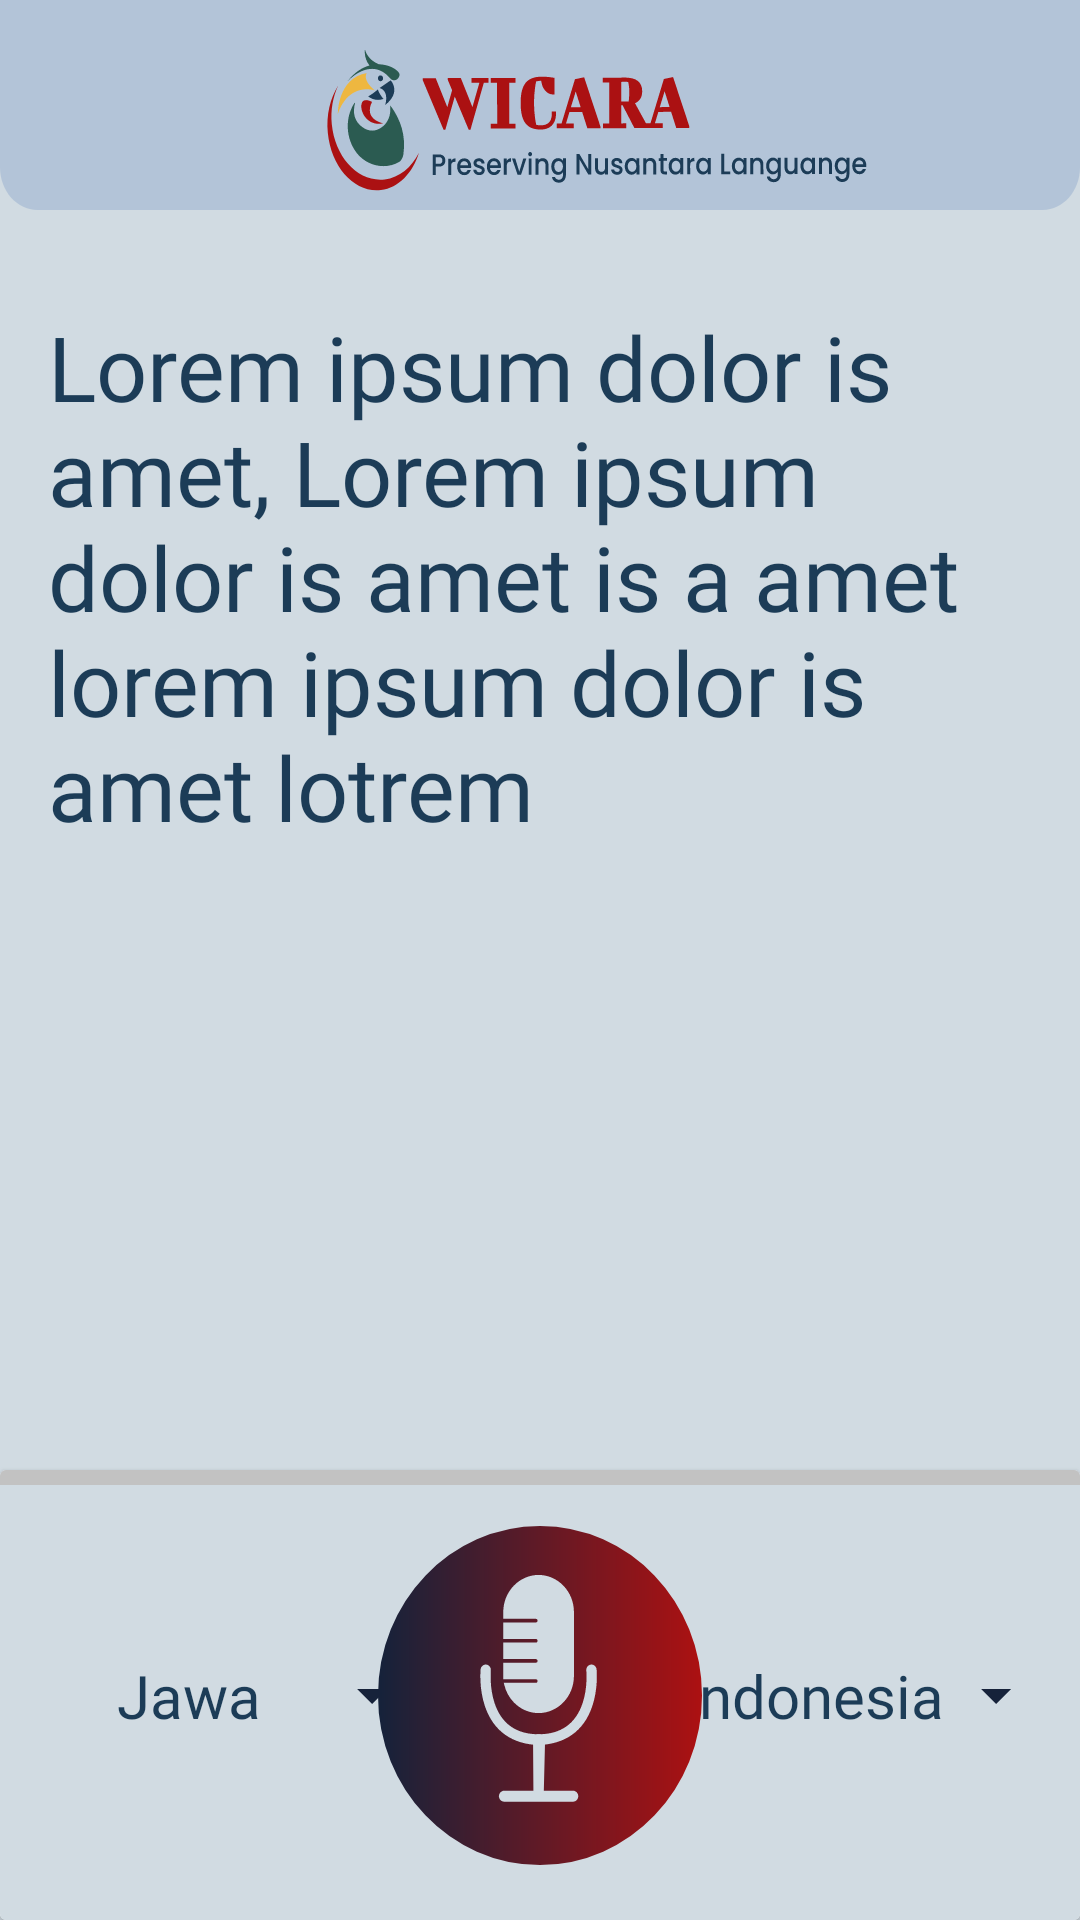

Produce the Android XML layout that renders to this screen, including the resource entries it uses.
<!-- AndroidManifest.xml: application theme Theme.WICARA -->
<!-- res/layout/activity_spech_to_text.xml -->
<?xml version="1.0" encoding="utf-8"?>
<androidx.constraintlayout.widget.ConstraintLayout xmlns:android="http://schemas.android.com/apk/res/android"
    xmlns:app="http://schemas.android.com/apk/res-auto"
    xmlns:tools="http://schemas.android.com/tools"
    android:layout_width="match_parent"
    android:layout_height="match_parent"
    android:background="@drawable/bg_color"
    tools:context=".ui.SpechToTextActivity">
    <View
        android:id="@+id/view5"
        android:layout_width="match_parent"
        android:layout_height="70dp"
        android:background="@drawable/header_ic2"
        app:layout_constraintEnd_toEndOf="parent"
        app:layout_constraintHorizontal_bias="0.0"
        app:layout_constraintStart_toStartOf="parent"
        app:layout_constraintTop_toTopOf="parent" />

    <TextView
        android:id="@+id/text_transalte"
        android:layout_width="match_parent"
        android:layout_height="350dp"
        android:layout_marginStart="16dp"
        android:layout_marginTop="32dp"
        android:layout_marginEnd="16dp"
        android:fontFamily="@font/poppinsregular"
        android:textAlignment="textStart"
        android:text="@string/description_ex"
        android:textSize="30sp"
        android:scrollbars="vertical"
        android:textColor="@color/textcolor"
        app:layout_constraintEnd_toEndOf="parent"
        app:layout_constraintStart_toStartOf="parent"
        app:layout_constraintTop_toBottomOf="@+id/view5" />

    <androidx.cardview.widget.CardView
        android:layout_width="match_parent"
        android:layout_height="150dp"
        app:layout_constraintBottom_toBottomOf="parent"
        app:layout_constraintEnd_toEndOf="parent"
        app:layout_constraintStart_toStartOf="parent">

        <androidx.constraintlayout.widget.ConstraintLayout
            android:layout_width="match_parent"
            android:layout_height="match_parent"
            android:background="@drawable/bg_color">

            <View
                android:layout_width="match_parent"
                android:layout_height="5dp"
                android:background="@color/c2"
                app:layout_constraintEnd_toEndOf="parent"
                app:layout_constraintStart_toStartOf="parent"
                app:layout_constraintTop_toTopOf="parent" />

            <TextView
                android:id="@+id/txt_bahasa1"
                android:layout_width="120dp"
                android:gravity="center"
                android:layout_height="wrap_content"
                android:layout_marginStart="16dp"
                android:layout_marginTop="16dp"
                android:layout_marginBottom="16dp"
                android:drawableRight="@drawable/dropdown_ic"
                android:drawablePadding="2dp"
                android:fontFamily="@font/bigshotone"
                android:text="Jawa"
                android:textColor="@color/textcolor"
                android:textSize="20sp"
                app:layout_constraintBottom_toBottomOf="parent"
                app:layout_constraintStart_toStartOf="parent"
                app:layout_constraintTop_toTopOf="parent" />

            <TextView
                android:id="@+id/txt_bahasa2"
                android:layout_width="120dp"
                android:gravity="center"
                android:layout_height="wrap_content"
                android:layout_marginTop="16dp"
                android:layout_marginEnd="16dp"
                android:layout_marginBottom="16dp"
                android:drawableRight="@drawable/dropdown_ic"
                android:drawablePadding="2dp"
                android:fontFamily="@font/bigshotone"
                android:text="Indonesia"
                android:textColor="@color/textcolor"
                android:textSize="20sp"
                app:layout_constraintBottom_toBottomOf="parent"
                app:layout_constraintEnd_toEndOf="parent"
                app:layout_constraintTop_toTopOf="parent" />

            <ImageButton
                android:id="@+id/imgbtn_mic"
                android:layout_width="wrap_content"
                android:layout_height="wrap_content"
                android:layout_marginTop="8dp"
                android:layout_marginBottom="8dp"
                android:src="@drawable/micropone_ic"
                android:background="?android:selectableItemBackground"
                app:layout_constraintBottom_toBottomOf="parent"
                app:layout_constraintEnd_toStartOf="@+id/txt_bahasa2"
                app:layout_constraintStart_toEndOf="@+id/txt_bahasa1"
                app:layout_constraintTop_toTopOf="parent" />

        </androidx.constraintlayout.widget.ConstraintLayout>

    </androidx.cardview.widget.CardView>

</androidx.constraintlayout.widget.ConstraintLayout>
<!-- resources referenced by this layout -->
<resources>
  <color name="c2">#C2C2C2</color>
  <color name="textcolor">#1C3C57</color>
  <!-- drawable bg_color (drawable) -->
  <?xml version="1.0" encoding="utf-8"?>
  <shape xmlns:android="http://schemas.android.com/apk/res/android">
  
      <solid
          android:color="@color/backgroundcolor"/>
  </shape>
  <!-- drawable dropdown_ic (drawable) -->
  <vector xmlns:android="http://schemas.android.com/apk/res/android"
      android:width="24dp"
      android:height="24dp"
      android:viewportWidth="24"
      android:viewportHeight="24">
    <path
        android:pathData="M7,10L12,15L17,10H7Z"
        android:fillColor="#16223A"/>
  </vector>
  <!-- drawable header_ic2: vector/xml drawable (drawable, 27614 chars, omitted) -->
  <!-- drawable micropone_ic: vector/xml drawable (drawable, 3454 chars, omitted) -->
  <string name="description_ex">Lorem ipsum dolor is amet, Lorem ipsum dolor is amet is a amet lorem ipsum dolor is amet lotrem</string>
  <style name="Theme.WICARA" parent="Theme.MaterialComponents.DayNight.DarkActionBar">
          
          <item name="colorPrimary">@color/purple_500</item>
  
          <item name="colorPrimaryVariant">@color/textcolor</item>
          <item name="colorOnPrimary">@color/white</item>
          
          <item name="colorSecondary">@color/teal_200</item>
          <item name="colorSecondaryVariant">@color/teal_700</item>
          <item name="colorOnSecondary">@color/black</item>
          
          <item name="android:statusBarColor" tools:targetApi="l">?attr/colorPrimaryVariant</item>
          
      </style>
  <color name="backgroundcolor">#D1DBE2</color>
  <color name="purple_500">#FF6200EE</color>
  <color name="white">#FFFFFFFF</color>
  <color name="teal_200">#FF03DAC5</color>
  <color name="teal_700">#FF018786</color>
  <color name="black">#FF000000</color>
</resources>
